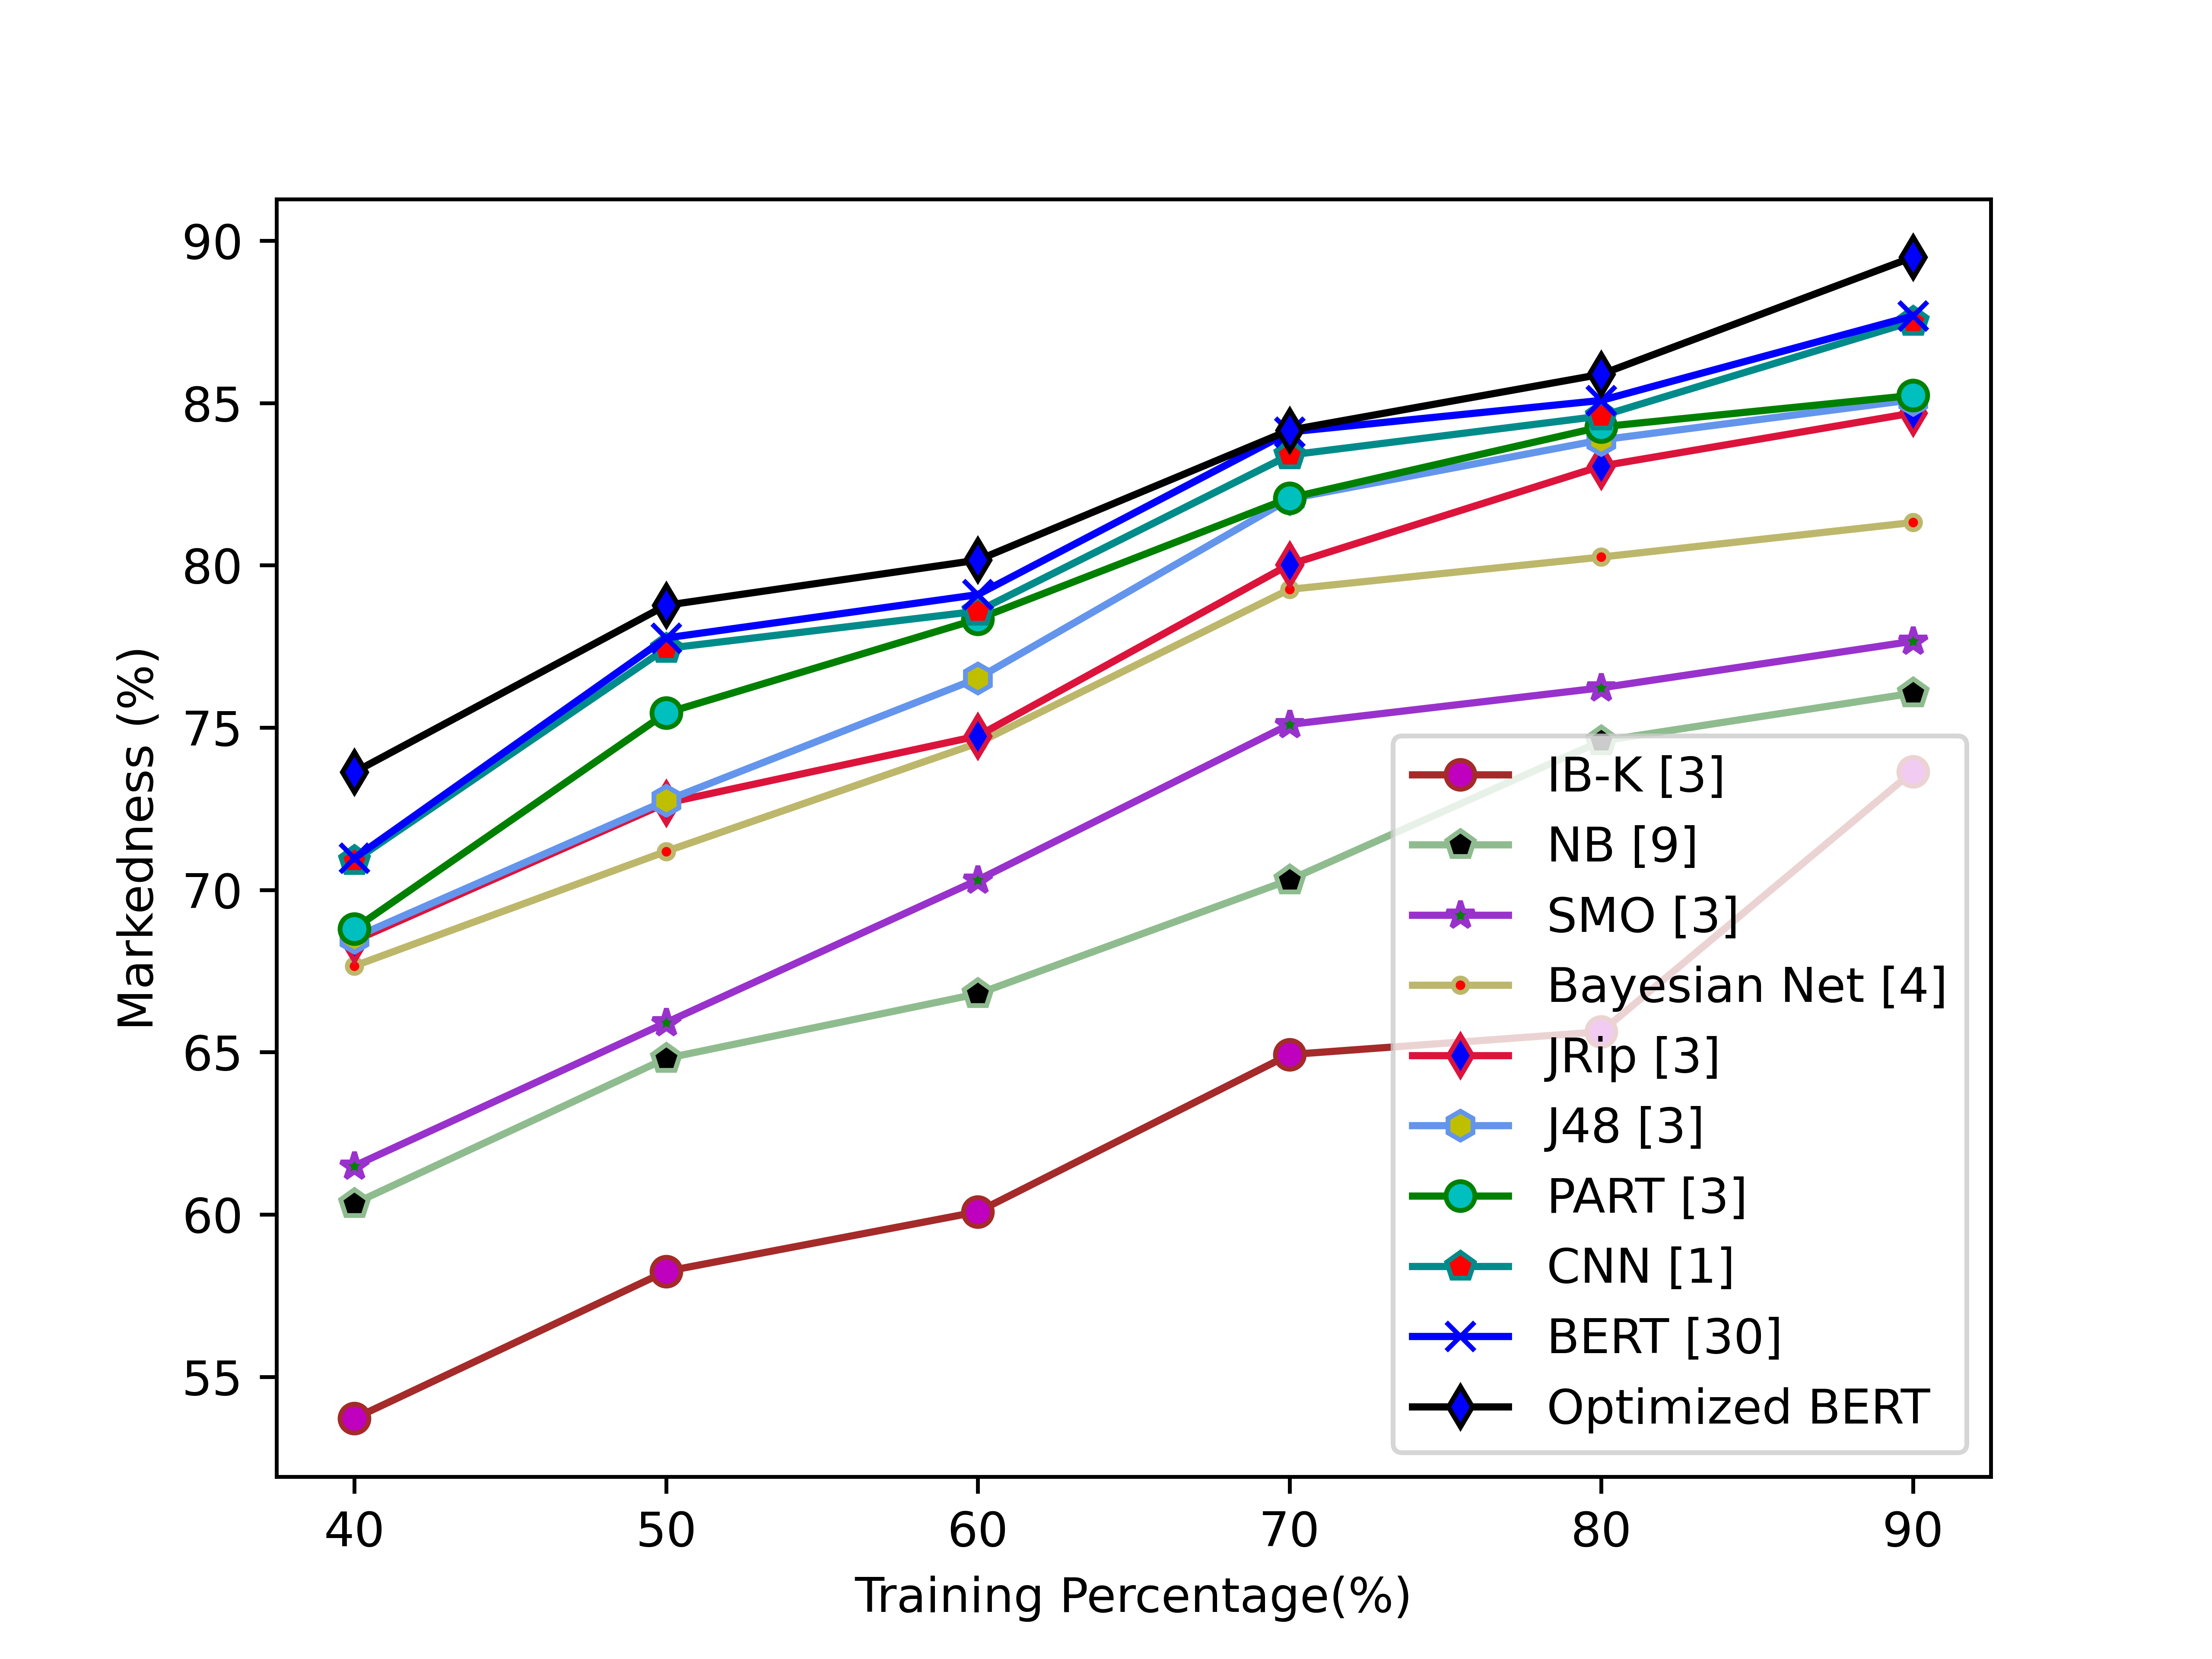

The file beside this chart, header and first rows:
5.371788101479913990e+01, 5.824959131392174783e+01, 6.008400290455926296e+01, 6.492683785207100300e+01, 6.562954460526314904e+01, 7.364779858841008320e+01
6.033965955161290395e+01, 6.480950130455312319e+01, 6.679785318708468367e+01, 7.030682312727270755e+01, 7.458392254263566201e+01, 7.605922520044542523e+01
6.149675740845070493e+01, 6.591167105289672179e+01, 7.030322790909090713e+01, 7.509703513222748938e+01, 7.622392606689342642e+01, 7.765813687782802788e+01
6.765685727027026530e+01, 7.118670097937219055e+01, 7.452195756097560775e+01, 7.925818095090910731e+01, 8.025160183516481993e+01, 8.131697086356466286e+01
6.843378907999998262e+01, 7.267235163981040102e+01, 7.473934145109322458e+01, 8.002176542904763323e+01, 8.305468547649920197e+01, 8.469052729591835771e+01
6.853667039999999133e+01, 7.275019394965674735e+01, 7.651802349741782905e+01, 8.204128834911718116e+01, 8.386140418994412471e+01, 8.509883228944818256e+01
6.880526377358489754e+01, 7.544778138248847199e+01, 7.834339142770353703e+01, 8.207135299999998779e+01, 8.426324610747126087e+01, 8.523273913931143397e+01
7.089923619999999005e+01, 7.743773942028985857e+01, 7.858505088600630017e+01, 8.339465468561064654e+01, 8.459641140640154333e+01, 8.751013746541904936e+01
7.097727120000000411e+01, 7.776023434951457602e+01, 7.909507680445152289e+01, 8.410538700000000745e+01, 8.507720166979359533e+01, 8.767825499999999295e+01
7.362633599999999490e+01, 7.876651199999999164e+01, 8.015838324939760184e+01, 8.416009140770171371e+01, 8.588253600000000176e+01, 8.949066831844028513e+01
